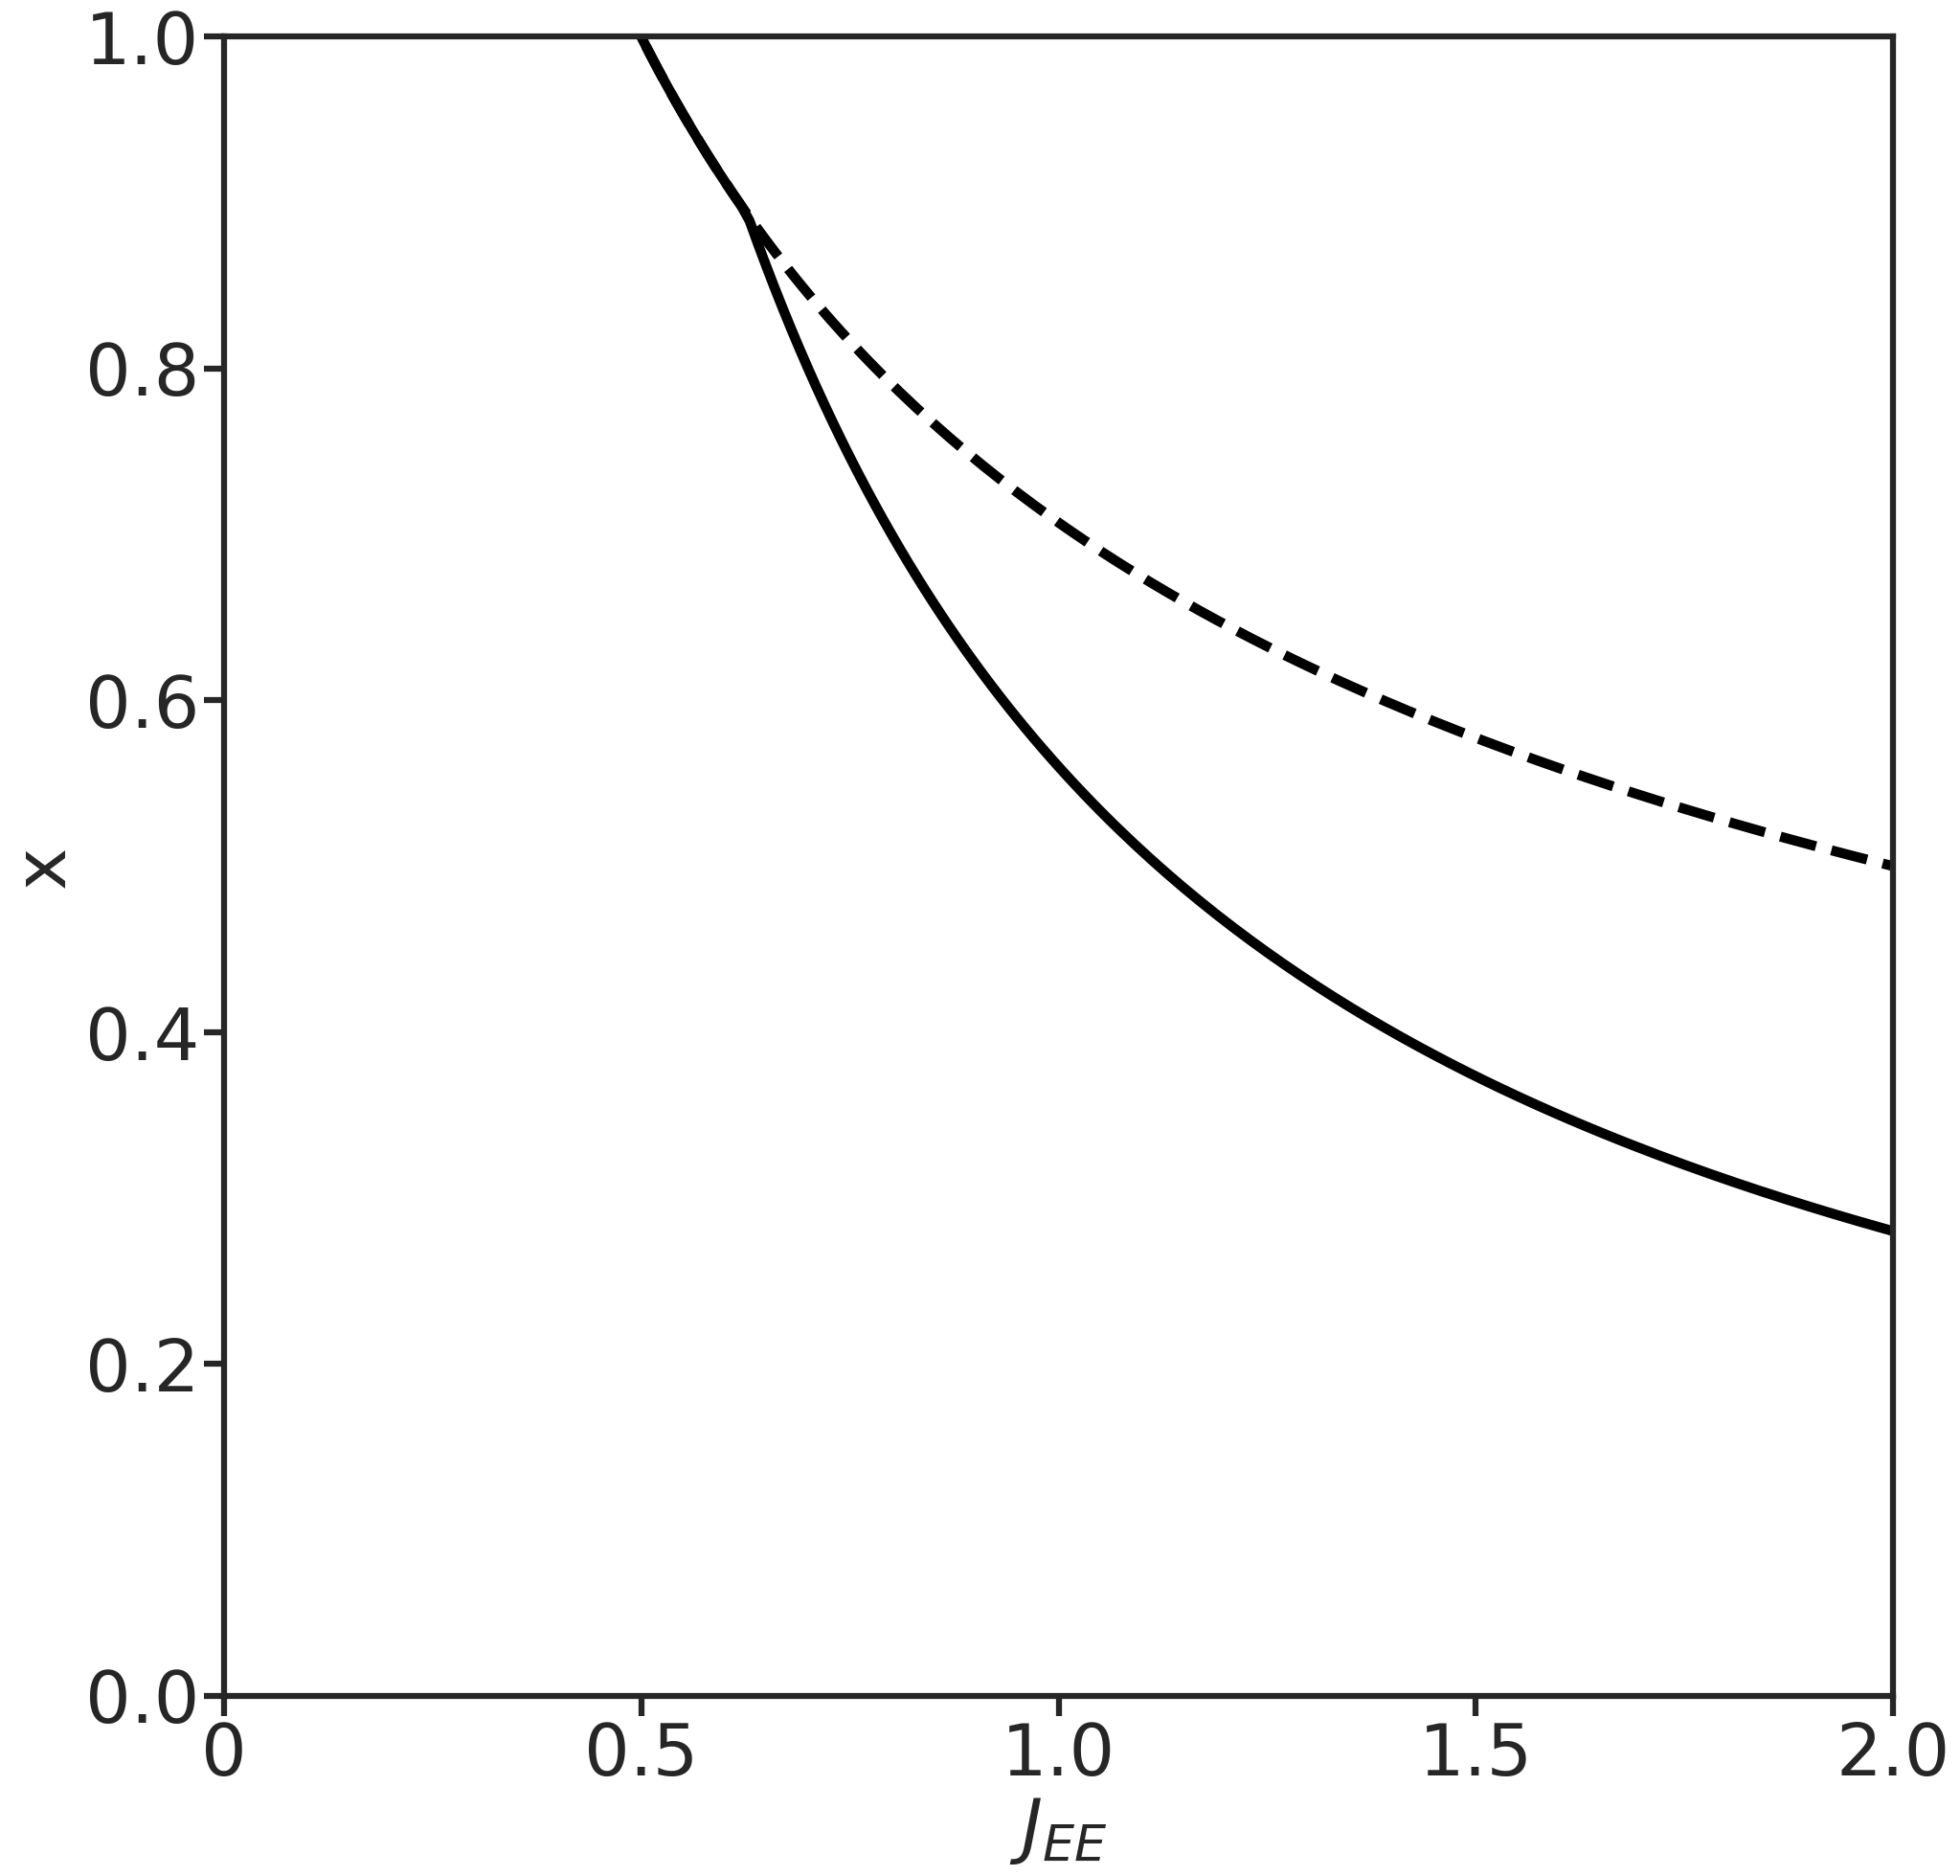

Reproduce this figure in Python. (Note: this script raises an exception after producing the figure.)
import numpy as np
import seaborn as sns
import matplotlib.pyplot as plt
from matplotlib.colors import ListedColormap
import matplotlib as mpl

# plotting configuration
ratio = 1.5
figure_len, figure_width = 15*ratio, 12*ratio
font_size_1, font_size_2 = 36*ratio, 36*ratio
legend_size = 18*ratio
line_width, tick_len = 3*ratio, 10*ratio
marker_size = 15*ratio
plot_line_width = 5*ratio
hfont = {'fontname': 'Arial'}

sns.set(style='ticks')
pal = sns.color_palette("deep")

tau_e = 0.020
tau_x = 0.200
U_d = 1
r_e = 1
l_x = np.arange(0, 1+0.01, 0.02)
l_J_ee = np.arange(0.0, 2+0.005, 0.01)
alpha_e = 2

l_x_pd, l_x_ISN_1, l_x_ISN_2, l_x_ISN = [], [], [], []
for J_ee in l_J_ee:
    l_x_pd.append(np.sqrt(1/(J_ee * alpha_e * np.power(r_e, (alpha_e-1)/alpha_e))))
    l_x_ISN_1.append(np.sqrt(1/(J_ee * alpha_e * np.power(r_e, (alpha_e-1)/alpha_e))))
    l_x_ISN_2.append((tau_x + tau_e + tau_e * tau_x * U_d * r_e)/(tau_x * J_ee * alpha_e * np.power(r_e, (alpha_e - 1)/alpha_e)))
    l_x_ISN.append(np.minimum(np.sqrt(1/(J_ee * alpha_e * np.power(r_e, (alpha_e-1)/alpha_e))), (tau_x + tau_e + tau_e * tau_x * U_d * r_e)/(tau_x * J_ee * alpha_e * np.power(r_e, (alpha_e - 1)/alpha_e))))

x_ISN_1 = l_x_ISN[1]
l_x_ISN[0] = x_ISN_1

plt.figure(figsize=(figure_len, figure_len))
ax = plt.gca()
ax.spines['top'].set_visible(True)
ax.spines['right'].set_visible(True)
ax.spines['bottom'].set_visible(True)
ax.spines['left'].set_visible(True)
for axis in ['top', 'bottom', 'left', 'right']:
    ax.spines[axis].set_linewidth(line_width)
plt.tick_params(width=line_width, length=tick_len)

plt.plot(l_x_pd, linestyle='dashed', color='black', linewidth=plot_line_width)
plt.plot(l_x_ISN, linestyle='solid', color='black', linewidth=plot_line_width)
# plt.fill_between(np.arange(0, 200+0.5, 1), l_x_ISN, color=pal[0], alpha=0.6)
# plt.fill_between(np.arange(0, 200+0.5, 1), l_x_ISN, 1, color=pal[1], alpha=0.6)

# plt.fill_between(np.arange(0, 200+0.5, 1), l_x_pd, 1, color='none', hatch="X", edgecolor="gray", linewidth=0.0)

# cmap = ListedColormap(['#4c72b099', '#dd845299'])
# norm = mpl.colors.Normalize(vmin=-1, vmax=1)
# cbar = plt.colorbar(mpl.cm.ScalarMappable(norm=norm, cmap=cmap), ticks=[-0.5, 0.5])
# cbar.ax.set_yticklabels(['non-ISN', 'ISN'], fontsize=font_size_1, **hfont)  # vertically oriented colorbar

plt.xticks([0, 50, 100, 150, 200], [0, 0.5, 1.0, 1.5, 2.0], fontsize=font_size_1, **hfont)
plt.yticks([0, 0.2, 0.4, 0.6, 0.8, 1.0], fontsize=font_size_1, **hfont)
plt.xlabel(r'$J_{EE}$', fontsize=font_size_1, **hfont)
plt.ylabel('x', fontsize=font_size_1, **hfont)
plt.xlim([0, len(l_J_ee)-1])
plt.ylim([0, 1])

plt.savefig('paper_figures/png/Revision_Fig_Point_1_4_Paradoxical_effect_ISN.png')
plt.savefig('paper_figures/pdf/Revision_Fig_Point_1_4_Paradoxical_effect_ISN.pdf')


# # previous version
# plt.plot(l_x_pd, linestyle='dashed', color='black', linewidth=plot_line_width)
# plt.plot(l_x_ISN, linestyle='solid', color='black', linewidth=plot_line_width)
# plt.fill_between(np.arange(0, 200+0.5, 1), l_x_ISN, color=pal[0], alpha=0.6)
# plt.fill_between(np.arange(0, 200+0.5, 1), l_x_ISN, 1, color=pal[1], alpha=0.6)
#
# # plt.fill_between(np.arange(0, 200+0.5, 1), l_x_pd, 1, color='none', hatch="X", edgecolor="gray", linewidth=0.0)
#
# # cmap = ListedColormap(['#4c72b099', '#dd845299'])
# # norm = mpl.colors.Normalize(vmin=-1, vmax=1)
# # cbar = plt.colorbar(mpl.cm.ScalarMappable(norm=norm, cmap=cmap), ticks=[-0.5, 0.5])
# # cbar.ax.set_yticklabels(['non-ISN', 'ISN'], fontsize=font_size_1, **hfont)  # vertically oriented colorbar
#
# plt.xticks([0, 50, 100, 150, 200], [0, 0.5, 1.0, 1.5, 2.0], fontsize=font_size_1, **hfont)
# plt.yticks([0, 0.2, 0.4, 0.6, 0.8, 1.0], fontsize=font_size_1, **hfont)
# plt.xlabel(r'$J_{EE}$', fontsize=font_size_1, **hfont)
# plt.ylabel('x', fontsize=font_size_1, **hfont)
# plt.xlim([0, len(l_J_ee)-1])
# plt.ylim([0, 1])
#
# plt.savefig('paper_figures/png/Revision_Fig_Point_1_4_Paradoxical_effect_ISN.png')
# plt.savefig('paper_figures/pdf/Revision_Fig_Point_1_4_Paradoxical_effect_ISN.pdf')